Run: headless pygame with SDL's dummy video driver; simulated clock (each Clock.tick advances the game by its frame time, no real sleeping); random seed 0; keys injected as events and as key.get_pressed() state; no mouse input.
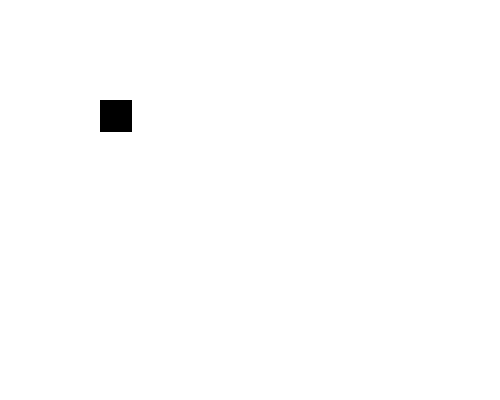
Frame 1 of 4 · flips 1–60 · no input
Frame 2 of 4 · flips 61–180 · tapped SPACE, RETURN · held RIGHT (→), D · screen unchanged from frame 1, image omitted
Frame 3 of 4 · flips 181–300 · held DOWN (↓), S · screen unchanged from frame 2, image omitted
Frame 4 of 4 · flips 301–420 · held LEFT (←), A, UP (↑), W · screen unchanged from frame 3, image omitted

The pygame program that drew these frames:

import pygame
from pygame.locals import *

pygame.init()
Clock = pygame.time.Clock()

Display_Width = 500
Display_Height = 400

Display = pygame.display.set_mode((Display_Width, Display_Height))

personagem = pygame.Surface((32, 32))
personagem_pos = personagem.get_rect()
personagem_pos.x = 100
personagem_pos.y = 100


move = [0, 0]
moves = {'Right': False, 'Left': False, 'Up': False, 'Down': False}


while True:
    Display.fill((255, 255, 255))

    for movimento in moves.items():
        if movimento[1]:
            if movimento[0] == 'Right':
                print("a")

    for event in pygame.event.get():
        if event.type == QUIT:
            pygame.quit()
            quit()

        if event.type == KEYDOWN:
            if event.key == K_ESCAPE:
                pygame.quit()
                quit()
            if event.key == K_RIGHT:
                moves['Right'] = True
            if event.key == K_LEFT:
                moves['Left'] = True
            if event.key == K_DOWN:
                moves['Down'] = True
            if event.key == K_UP:
                moves['Up'] = True

        if event.type == KEYUP:
            if event.key == K_RIGHT and moves['Right']:
                moves['Right'] = False

    Display.blit(personagem, personagem_pos)

    pygame.display.update()
    Clock.tick(60)
